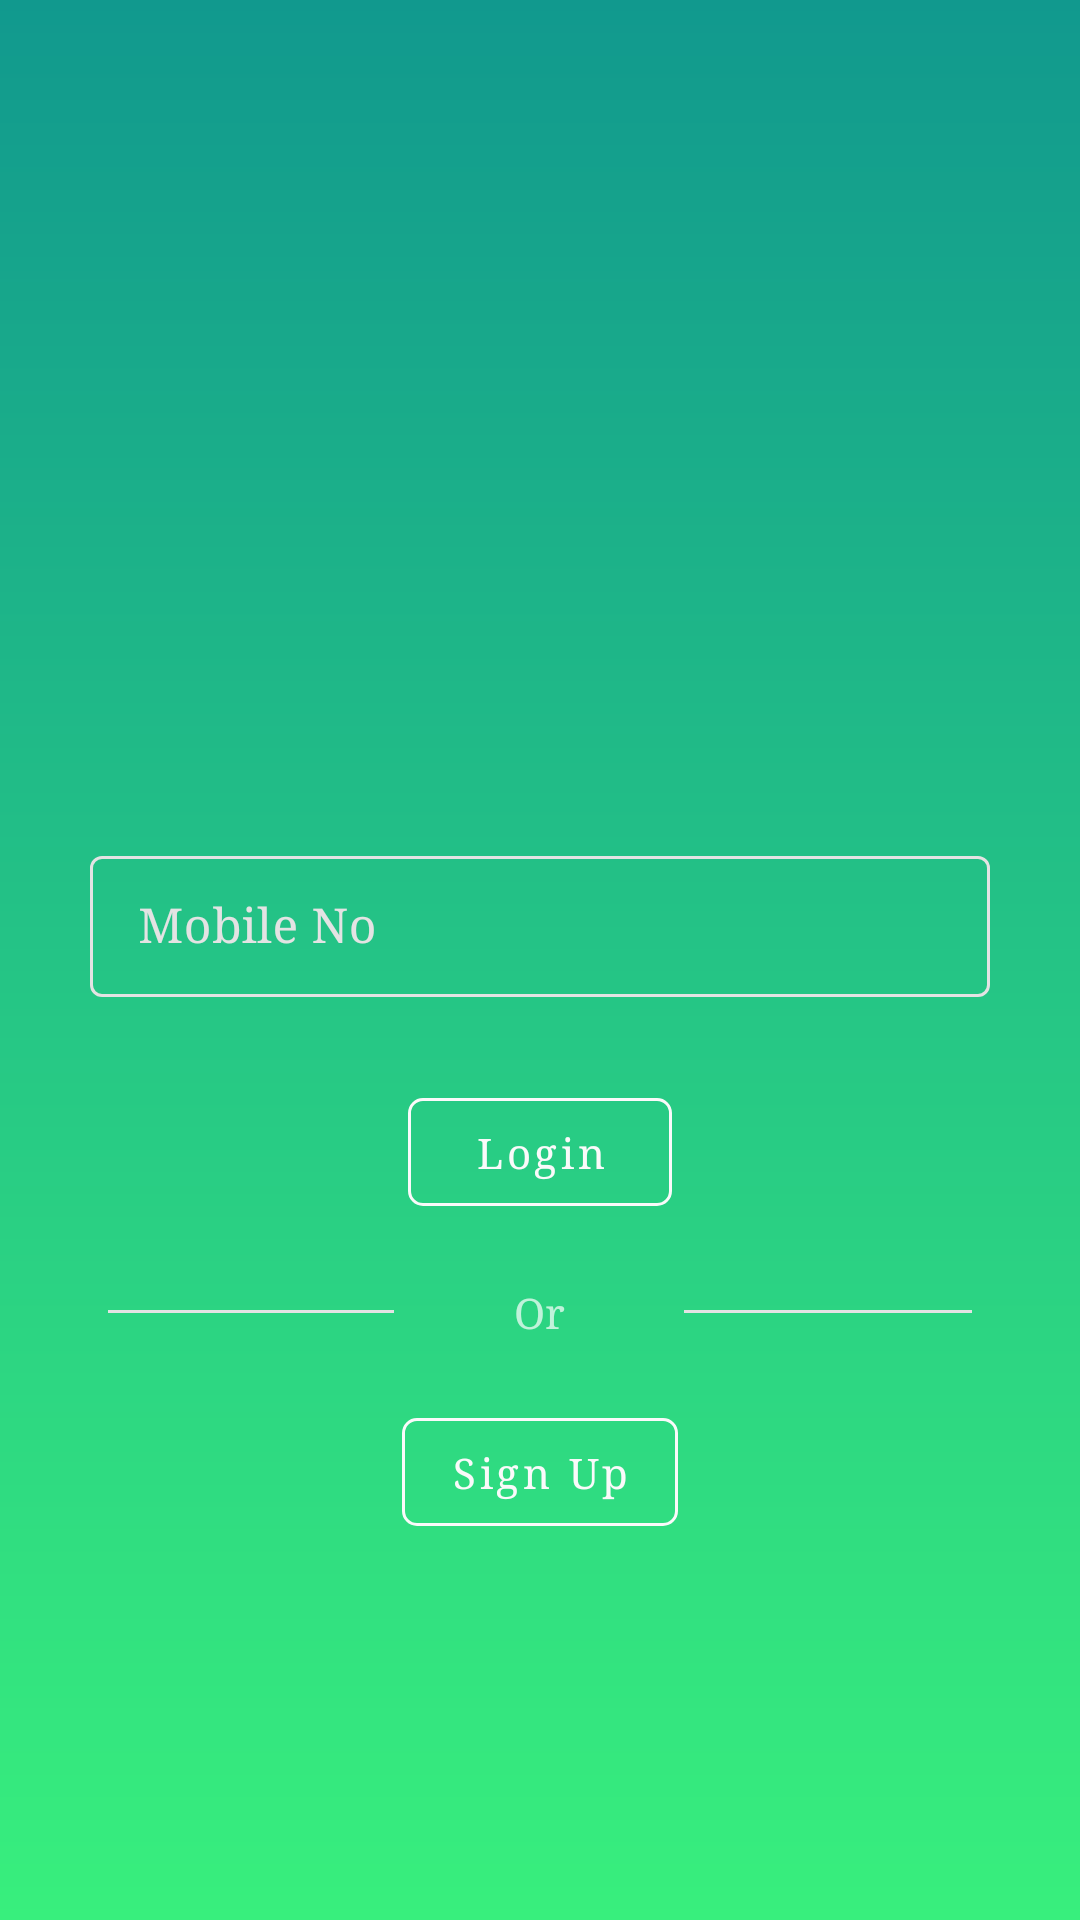

The Android layout XML behind this screen, and the referenced resources:
<!-- AndroidManifest.xml: activity theme NoActionTheme -->
<!-- res/layout/activity_login.xml -->
<?xml version="1.0" encoding="utf-8"?>
<RelativeLayout xmlns:android="http://schemas.android.com/apk/res/android"
    xmlns:app="http://schemas.android.com/apk/res-auto"
    xmlns:tools="http://schemas.android.com/tools"
    android:layout_width="match_parent"
    android:layout_height="match_parent"
    tools:context=".LoginActivity"
    android:background="@drawable/background_gradient">

    <RelativeLayout
        android:layout_width="match_parent"
        android:layout_height="wrap_content"
        android:layout_centerInParent="true">

        <TextView
            android:layout_width="wrap_content"
            android:layout_height="wrap_content"
            android:layout_centerInParent="true"/>

    </RelativeLayout>

    <com.google.android.material.textfield.TextInputLayout
        android:id="@+id/loginTextLayout"
        android:layout_width="300dp"
        android:layout_height="80dp"
        app:boxStrokeColor="@color/white"
        style="@style/Widget.MaterialComponents.TextInputLayout.OutlinedBox.Dense"
        android:textColorHint="@color/separator"
        android:layout_centerInParent="true">

        <com.google.android.material.textfield.TextInputEditText
            android:layout_width="match_parent"
            android:layout_height="wrap_content"
            android:inputType="number"
            android:maxLength="10"
            android:hint="@string/mobile" />
    </com.google.android.material.textfield.TextInputLayout>

    <com.google.android.material.button.MaterialButton
        android:id="@+id/loginButton"
        style="@style/Widget.MaterialComponents.Button.OutlinedButton"
        app:strokeColor="@color/white"
        app:strokeWidth="1dp"
        android:layout_width="wrap_content"
        android:layout_height="wrap_content"
        android:layout_below="@id/loginTextLayout"
        android:layout_centerInParent="true"
        android:text="@string/login"
        android:textAllCaps="false"
        android:textColor="@color/white"
        app:cornerRadius="5dp" />

    <LinearLayout
        android:id="@+id/orLayout"
        android:layout_width="match_parent"
        android:layout_height="wrap_content"
        android:layout_below="@id/loginButton"
        android:layout_margin="20dp"
        android:orientation="horizontal"
        android:weightSum="5">

        <View
            style="@style/Divider"
            android:layout_width="0dp"
            android:layout_weight="2"
            android:layout_gravity="start|center"/>

        <TextView
            android:layout_width="wrap_content"
            android:layout_height="wrap_content"
            android:text="@string/or"
            android:layout_gravity="center"
            android:gravity="center"
            android:layout_weight="1"/>

        <View
            style="@style/Divider"
            android:layout_width="0dp"
            android:layout_weight="2"
            android:layout_gravity="end|center"/>

    </LinearLayout>

    <com.google.android.material.button.MaterialButton
        android:id="@+id/signUpButton"
        style="@style/Widget.MaterialComponents.Button.OutlinedButton"
        app:strokeColor="@color/white"
        app:strokeWidth="1dp"
        android:layout_width="wrap_content"
        android:layout_height="wrap_content"
        android:layout_below="@id/orLayout"
        android:layout_centerInParent="true"
        android:text="@string/signUp"
        android:textAllCaps="false"
        android:textColor="@color/white"
        app:cornerRadius="5dp" />

    

</RelativeLayout>
<!-- resources referenced by this layout -->
<resources>
  <color name="separator">#e3e3e3</color>
  <color name="white">#fafafa</color>
  <!-- drawable background_gradient (drawable) -->
  <?xml version="1.0" encoding="utf-8"?>
  <shape android:shape="rectangle"
      xmlns:android="http://schemas.android.com/apk/res/android">
      <gradient
          android:angle="90"
          android:startColor="@color/colorAccentSecondary"
          android:endColor="@color/colorGradientTop"
          android:type="linear"
          />
      <corners android:radius="0dp"/>
  </shape>
  <string name="login">Login</string>
  <string name="mobile">Mobile No</string>
  <string name="or">Or</string>
  <string name="signUp">Sign Up</string>
  <style name="Divider">
          <item name="android:layout_width">match_parent</item>
          <item name="android:layout_height">1dp</item>
          <item name="android:layout_marginStart">16dp</item>
          <item name="android:layout_marginEnd">16dp</item>
          <item name="android:layout_marginTop">3dp</item>
          <item name="android:layout_marginBottom">3dp</item>
          <item name="android:background">@color/separator</item>
      </style>
  <style name="NoActionTheme" parent="Theme.MaterialComponents.NoActionBar">
          <item name="colorPrimary">@color/colorPrimary</item>
          <item name="colorPrimaryDark">@color/colorPrimaryDark</item>
          <item name="colorAccent">@color/colorAccent</item>
          <item name="android:typeface">serif</item>
          <item name="android:statusBarColor">@color/colorGradientTop</item>
      </style>
  <color name="colorAccentSecondary">#38ef7d</color>
  <color name="colorGradientTop">#11998e</color>
  <color name="colorPrimary">#fafafa</color>
  <color name="colorPrimaryDark">#fafafa</color>
  <color name="colorAccent">#00F260</color>
</resources>
